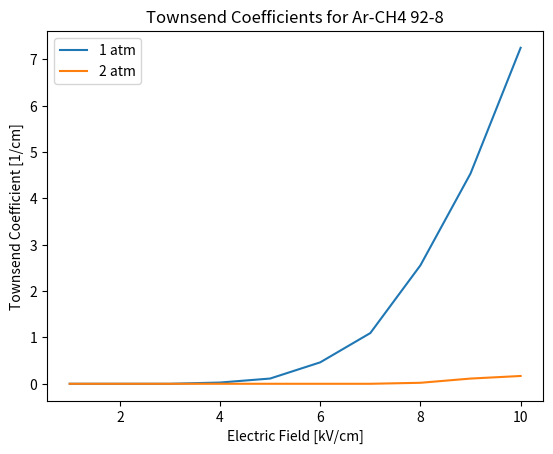

The matplotlib source for this figure:
import numpy as np
import matplotlib.pyplot as plt

atm1 = np.array([9.357623280265388e-14, 9.357623280265388e-14, 9.357623280265388e-14, 0.02673767748021008, 0.11309983816989941, 0.4626395458786055, 1.0947271928521327, 2.556662132599587, 4.537704390343901, 7.251830453034106])
atm2 = np.array([9.357623098352714e-14, 9.357623098352714e-14, 9.357623098352714e-14, 9.357623098352714e-14, 9.357623098352714e-14, 9.357623098352714e-14, 9.357623098352714e-14, 0.021387334324600406, 0.11265710009635757, 0.168261785365819])


field = np.array([1,2,3,4,5,6,7,8,9,10])

plt.plot(field,atm1,label='1 atm')
plt.plot(field,atm2,label='2 atm')


plt.xlabel('Electric Field [kV/cm]')
plt.ylabel('Townsend Coefficient [1/cm]')
plt.title('Townsend Coefficients for Ar-CH4 92-8')
plt.legend()

plt.savefig('townscoeff.png')
